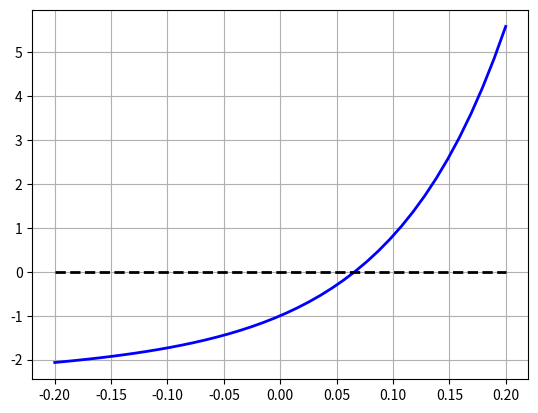

Source code (Python): (Note: this script raises an exception after producing the figure.)
import numpy as np
import matplotlib.pyplot as plt

i0 = 1
v0 = 0.1
R = 1
V = 1
f = lambda x: R * i0 * (np.exp(x / v0) - 1) + x - V
x = np.linspace(-0.2, 0.2, 40)
plt.plot(x, f(x), color="b", linewidth=2)
plt.plot(x, 0 * x, "--k", linewidth=2)
plt.grid(True)

import numpy as np
from functions import bisection

i0 = 1
v0 = 0.1
R = 1
V = 1
f = lambda x: R * i0 * (np.exp(x / v0) - 1) + x - V
zero, res, niter, inc, err = bisection(f, -0.2, 0.2, 1e-8, 10000)
print("zero " + str(zero))
print("res " + str(res))
print("iterations " + str(niter))

import numpy as np

i0 = 1
v0 = 0.1
R = 1
V = 1
vD = 0
for i in range(10):
    vD = v0 * np.log((V - vD) / (R * i0) + 1)
    # formats to 15 decimal places
    formatted_string = "{:.15f}".format(vD)
    vD = float(formatted_string)
    print("vD = " + str(vD))

import numpy as np

i0 = 1
v0 = 0.1
R = 1
V = 1
vD = 0
for i in range(10):
    vD = V - R * i0 * (np.exp(vD / v0) - 1)
    # formats to 15 decimal places
    formatted_string = "{:.15f}".format(vD)
    vD = float(formatted_string)
    print("vD = " + str(vD))

import numpy as np
from functions import fixed_point

phi = lambda x: x - 0.5 * (np.log(x + 1) + x - 2)
x0 = 4
tol = 1e-3
nmax = 1000
x, res, niter = fixed_point(phi, x0, tol, nmax)
print("x ")
print(x)
print("res")
print(res)
print("Number of iterations")
print(niter)
# Prints ratio of res:
print("Ratio of RES")
print(res[1:] / (res[:-1] ** 2))

import numpy as np
from functions import newton

i0 = 1
v0 = 0.1
R = 1
V = 1
f = lambda x: R * i0 * (np.exp(x / v0) - 1) + x - V
df = lambda x: R * i0 * np.exp(x / v0) / v0 + 1
x0 = 0
zero, res, niter, inc = newton(f, df, x0, 1e-8, 100000)
print("Results")
print("zero = " + str(zero))
print("residual = " + str(res))
print("number of iterations = " + str(niter))

import numpy as np
from functions import newton

i0 = 1
v0 = 0.1
R = 1
V = 1
f = lambda x: R * i0 * (np.exp(x / v0) - 1) + x - V
df = lambda x: R * i0 * np.exp(x / v0) / v0 + 1
x0 = 0
zero, res, niter, inc = newton(f, df, x0, 1e-8, 100000)
print("convergence")
print("--------------------------------")
for i in range(1, 5):
    print("order " + str(i))
    print(inc[1:] / inc[:-1] ** i)

import numpy as np
import matplotlib.pyplot as plt

g1 = lambda x1: (10 - x1**2) / x1
g2 = lambda x2: (57 - x2) / (3 * x2**2)
# plot de x2=g1(x1)
x1 = np.linspace(1, 3, 50)
plt.plot(x1, g1(x1), "b", linewidth=2)
# plot de x1=g2(x2)
x2 = np.linspace(1, 4.5, 50)
plt.plot(g2(x2), x2, "r", linewidth=2)
plt.legend([r"$f_1(x_1,x_2)$", r"$f_2(x_1,x_2)$"])
plt.grid(True)
plt.xlim([1, 4.5])

import numpy as np
from functions import newtonsys

f = lambda x: np.array([x[0] ** 2 + x[0] * x[1] - 10, x[1] + 3 * x[0] * x[1] ** 2 - 57])
df = lambda x: np.array([[2 * x[0] + x[1], x[0]], [3 * x[1] ** 2, 1 + 6 * x[0] * x[1]]])
x0 = [3, 4]
x, inc, niter = newtonsys(f, df, x0, 1e-8, 1000)
# OUTPUT
print("x= " + str(x[-1]))
print("number of iterations " + str(niter))
print("increments=" + str(inc))

import numpy as np
from functions import newtonsys

f = lambda x: np.array([x[0] ** 2 + x[0] * x[1] - 10, x[1] + 3 * x[0] * x[1] ** 2 - 57])
df = lambda x: np.array([[2 * x[0] + x[1], x[0]], [3 * x[1] ** 2, 1 + 6 * x[0] * x[1]]])
x0 = [3, 4]
x, inc, niter = newtonsys(f, df, x0, 1e-8, 1000)
# OUTPUT
print("x= " + str(x[-1]))
print("number of iterations " + str(niter))
print("increments=" + str(inc))
print("ratio with p=1")
print(inc[1:] / inc[:-1])
# ratio with p=1
print("ratio with p=2")
print(inc[1:] / inc[:-1] ** 2.0)
# ratio with p=2
print("ratio with p=3")
print(inc[1:] / inc[:-1] ** 3.0)